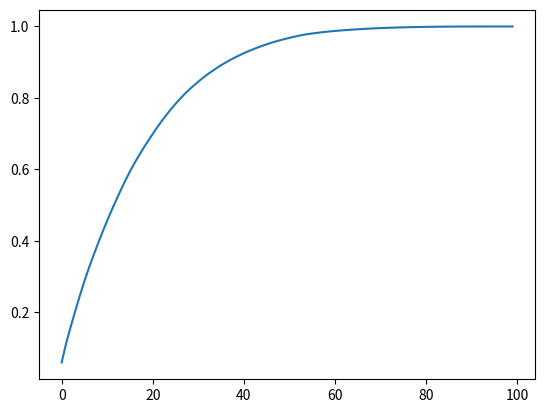
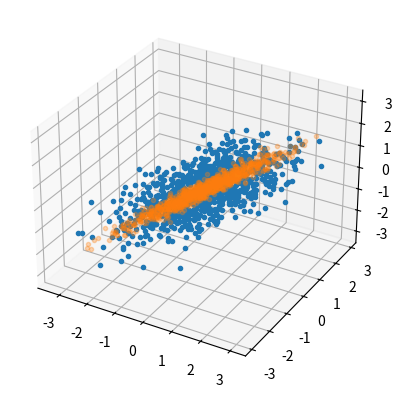

Write the Python code that produced these figures, in order.
"""
my PCA class (based on numpy.linalg.svd)
"""

import numpy as np


def make_data(m=1000, n=100, p=0.25):
    """
    Make data for PCA. Makes regression data, and thus returnes the continuous targets y
    p = percentage of redundant features
    The data (but not the target) is centered and scaled.
    """
    assert p < 0.5,"too many redundant features"
    n_redundant = int(n*p)
    n = int(n - n_redundant)
    #make X
    X = np.matmul(np.random.uniform(-1,1, size=(n,n)), np.random.randn(n,m)).T
    X = (X - X.mean(axis=0)) / X.std(axis=0)
    #make y
    y = (X * np.random.uniform(-1,1, size=n)).sum(axis=1)
    error = np.random.randn(m) * (y.std()*0.4) + y.mean()
    y += error
    y = (y - y.min()).round(4)
    #make X-redundant
    if bool(int(n_redundant)):
        X_redundant = X[:,-n_redundant:] + np.random.normal(0, scale=np.random.uniform(0.01, 0.5, size=n_redundant), size=(m,n_redundant))
        X = np.c_[X,X_redundant]
    X = (X - X.mean(axis=0)) / X.std(axis=0)
    return(X,y)

#___________________________________________________________________________

from numpy.linalg import svd

def scale(X):
    return (X - X.mean(axis=0)) / X.std(axis=0)

def cov(X):
    return sum(np.outer(x,x) for x in X) / (len(X)-1)


class PCA:
    def __init__(self, n_components):
        self.n_components = n_components

    def fit(self, X):
        m,n = X.shape
        E,λ,_ = svd(cov(scale(X)))
        nx = np.argsort(λ)[::-1]
        λ = λ[nx]
        E = (E.T[nx]).T
        info = self.pc_variances_ = λ / λ.sum()

        if (0 < self.n_components < 1):
            d = (np.cumsum(info) < float(self.n_components)).sum()+1
        else:
            d = min(abs(int(self.n_components)), n) or n
        self.components_ = E
        self.E = E[:,:d]
        return self

    def transform(self, X):
        return np.matmul(self.E.T, X.T).T

    def fit_transform(self, X):
        return np.matmul(self.fit(X).E.T, X.T).T

    def invert(self, Xpca):
        return np.matmul(self.E, Xpca.T).T


def mean_squared_distance(original_data, reconstructed_data):
    """aka reconstruction error"""
    X,Xbac = original_data, reconstructed_data
    reconstruction_error = (((X - Xbac)**2).sum(axis=1)**.5).sum() / len(X)
    return float(reconstruction_error)
    
#==========================================================================

"""DEMO"""
import matplotlib.pyplot as plt; from mpl_toolkits.mplot3d import Axes3D

#multy-dimensional
X,y = make_data(m=1000, n=100, p=0.25)
pca = PCA(n_components=0.95)
Xpca = pca.fit_transform(X)
Xbac = pca.invert(Xpca)

print("number of principle components:", Xpca.shape[1])
print("reconstruction error:", round(mean_squared_distance(X,Xbac), 4))

#visualize cummulative variance
plt.plot(np.cumsum(pca.pc_variances_))


#VISUALIZE in 3D
plt.figure()

X,y = make_data(m=1000, n=3, p=0)

pca = PCA(n_components=2)
Xpca = pca.fit_transform(X)
Xbac = pca.invert(Xpca)

sp = plt.axes(projection='3d')
sp.plot(*X.T, '.')
sp.plot(*Xbac.T, '.', alpha=0.3)
plt.show()
